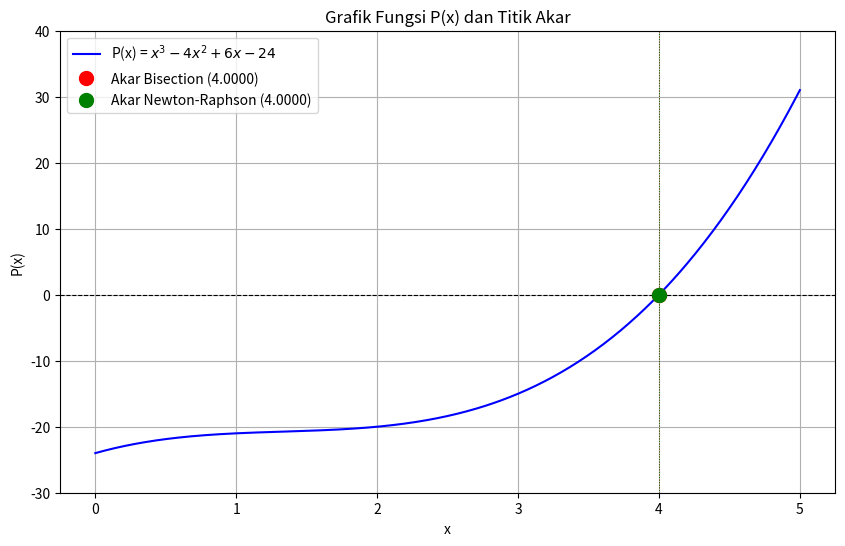

Recreate this plot in Python.
import numpy as np
import matplotlib.pyplot as plt

#  Definisikan Fungsi P(x) dan Turunannya P'(x)
def P(x):
    return x**3 - 4*x**2 + 6*x - 24

def dP(x):
    return 3*x**2 - 8*x + 6

# Implementasi Metode Bisection yang Lebih Ringkas 
def bisection_method_simple(func, a, b, tol=1e-7, max_iter=100):
    if func(a) * func(b) >= 0:
        
        return None, None, None 

    for _ in range(max_iter):
        c = (a + b) / 2
        if func(c) == 0 or (b - a) / 2 < tol:
            return c, (b - a) / 2 
        elif func(a) * func(c) < 0:
            b = c
        else:
            a = c
    return (a + b) / 2, (b - a) / 2

# Implementasi Metode Newton-Raphson yang Lebih Ringkas 
def newton_raphson_method_simple(func, dfunc, x0, tol=1e-7, max_iter=100):
    x_n = x0
    for _ in range(max_iter):
        fxn = func(x_n)
        dfxn = dfunc(x_n)

        if dfxn == 0:
            return None, None 

        x_next = x_n - fxn / dfxn
        error = abs(x_next - x_n)
        if error < tol:
            return x_next, error 
        x_n = x_next
    return x_n, error 

# Eksekusi dan Tampilkan Hasil Ringkas

tolerance = 1e-7

print("===================================")
print("Pencarian Akar P(x) = x^3 - 4x^2 + 6x - 24")
print("===================================")

# Metode Bisection
print("\n--- Metode Bisection ---")
bisection_a = 3
bisection_b = 5
root_bisection, error_bisection = bisection_method_simple(P, bisection_a, bisection_b, tol=tolerance)

if root_bisection is not None:
    print(f"Akar ditemukan: {root_bisection:.7f}")
    print(f"Estimasi error: {error_bisection:.7f}")
else:
    print("Metode Bisection gagal menemukan akar.")

# Metode Newton-Raphson
print("\n--- Metode Newton-Raphson ---")
newton_x0 = 3.5
root_newton, error_newton = newton_raphson_method_simple(P, dP, newton_x0, tol=tolerance)

if root_newton is not None:
    print(f"Akar ditemukan: {root_newton:.7f}")
    print(f"Estimasi error: {error_newton:.7f}")
else:
    print("Metode Newton-Raphson gagal menemukan akar.")

# Visualisasi Grafik yang Lebih Ringkas 
plt.figure(figsize=(10, 6))
x_plot = np.linspace(0, 5, 500)
plt.plot(x_plot, P(x_plot), label='P(x) = $x^3 - 4x^2 + 6x - 24$', color='blue')
plt.axhline(0, color='black', linestyle='--', linewidth=0.8)

# Tandai akar yang berhasil ditemukan
if root_bisection is not None:
    plt.plot(root_bisection, P(root_bisection), 'ro', markersize=10, label=f'Akar Bisection ({root_bisection:.4f})')
    plt.axvline(root_bisection, color='red', linestyle=':', linewidth=0.7)

if root_newton is not None:
    plt.plot(root_newton, P(root_newton), 'go', markersize=10, label=f'Akar Newton-Raphson ({root_newton:.4f})')
    plt.axvline(root_newton, color='green', linestyle=':', linewidth=0.7)

plt.title('Grafik Fungsi P(x) dan Titik Akar')
plt.xlabel('x')
plt.ylabel('P(x)')
plt.grid(True)
plt.legend()
plt.ylim(-30, 40)
plt.show()